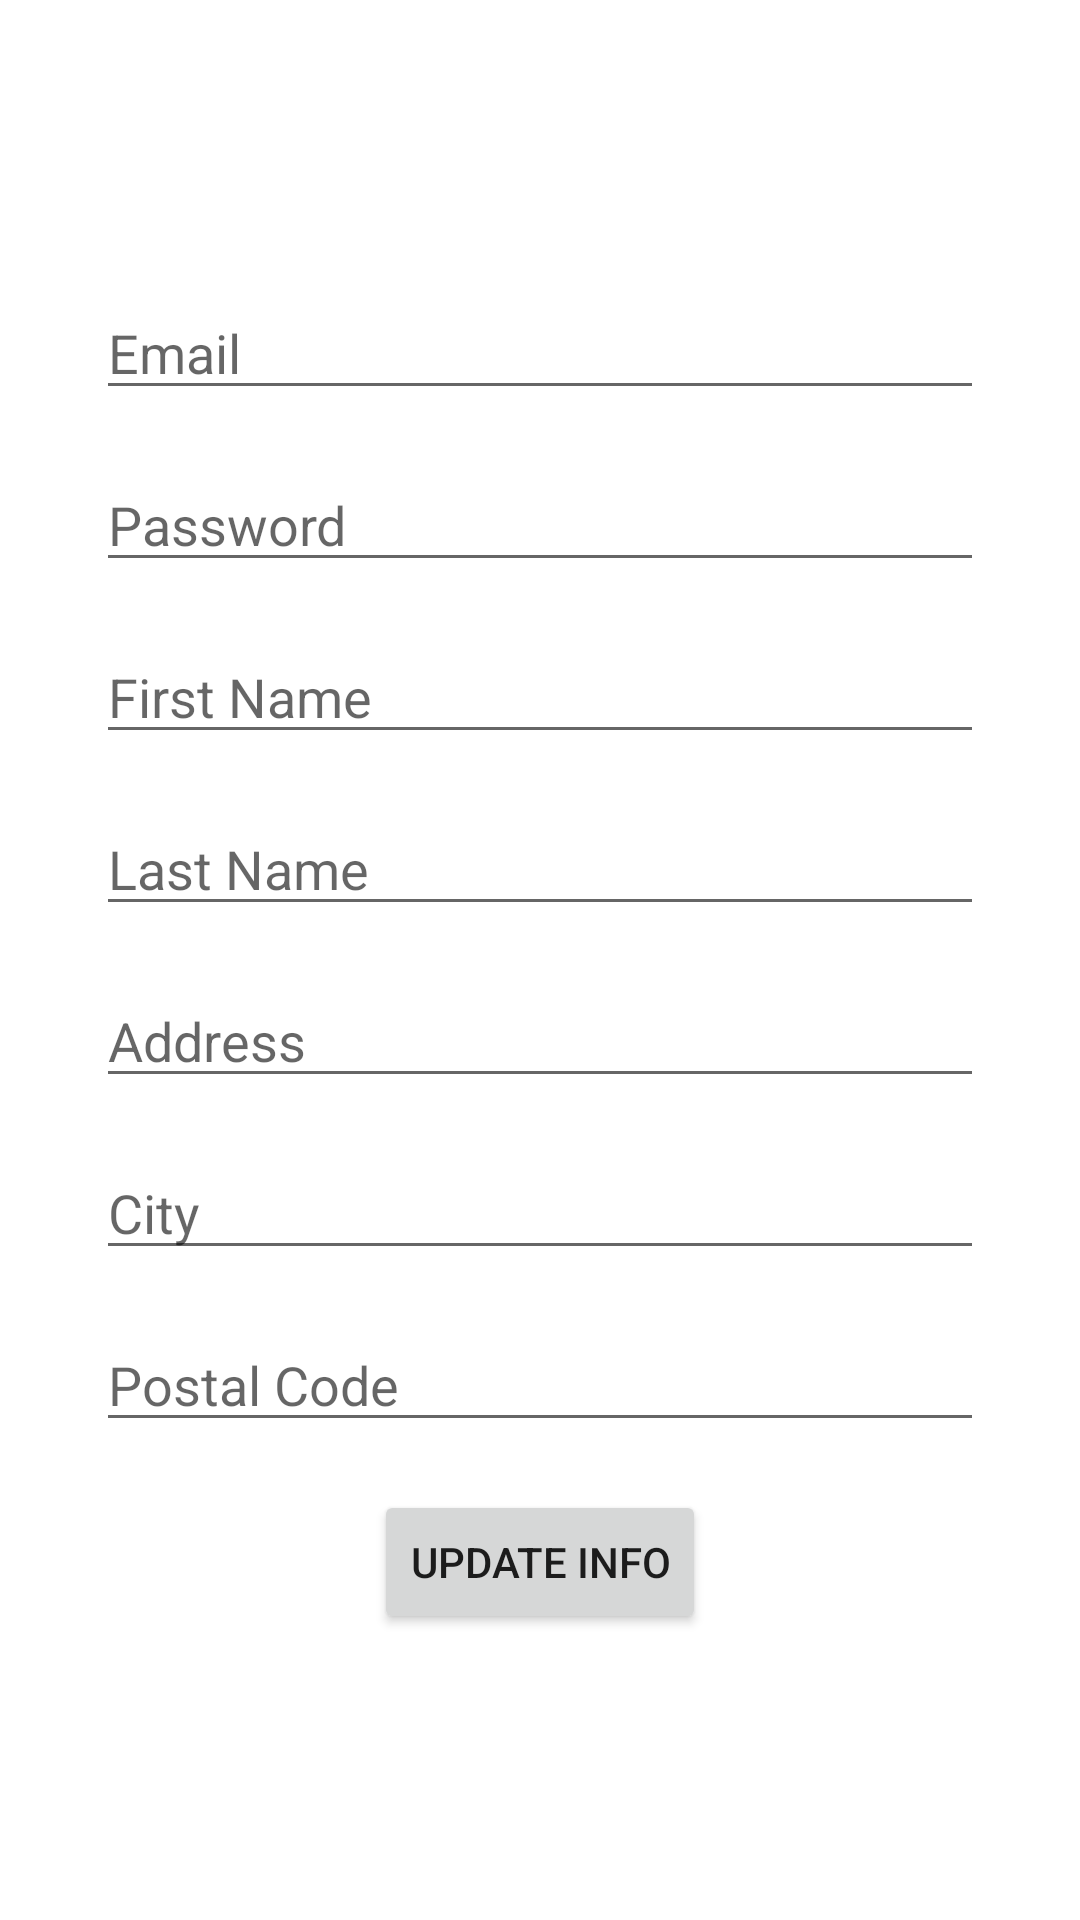

This screen was rendered from an Android layout file. Write that file and the resources it references.
<!-- AndroidManifest.xml: application theme Theme.DeepMehta_MAPD711_Assignment4 -->
<!-- res/layout/activity_profile.xml -->
<?xml version="1.0" encoding="utf-8"?>
<LinearLayout xmlns:android="http://schemas.android.com/apk/res/android"
    xmlns:app="http://schemas.android.com/apk/res-auto"
    xmlns:tools="http://schemas.android.com/tools"
    android:layout_width="match_parent"
    android:layout_height="match_parent"
    android:gravity="center"
    android:orientation="vertical"
    android:padding="@dimen/sixteen_dp"
    tools:context=".RegistrationActivity">


    <EditText
        android:id="@+id/email_et"
        android:layout_width="match_parent"
        android:layout_height="wrap_content"
        android:editable="false"
        android:layout_marginLeft="@dimen/sixteen_dp"
        android:layout_marginRight="@dimen/sixteen_dp"
        android:hint="@string/Email" />

    <EditText
        android:id="@+id/password_et"
        android:layout_width="match_parent"
        android:layout_height="wrap_content"
        android:layout_marginLeft="@dimen/sixteen_dp"
        android:layout_marginTop="@dimen/sixteen_dp"
        android:layout_marginRight="@dimen/sixteen_dp"
        android:hint="@string/password"
        android:inputType="textPassword" />

    <EditText
        android:id="@+id/firstName_et"
        android:layout_width="match_parent"
        android:layout_height="wrap_content"
        android:layout_marginLeft="@dimen/sixteen_dp"
        android:layout_marginTop="@dimen/sixteen_dp"
        android:editable="false"
        android:layout_marginRight="@dimen/sixteen_dp"
        android:hint="@string/firstName" />

    <EditText
        android:id="@+id/lastName_et"
        android:layout_width="match_parent"
        android:layout_height="wrap_content"
        android:layout_marginLeft="@dimen/sixteen_dp"
        android:layout_marginTop="@dimen/sixteen_dp"
        android:editable="false"
        android:layout_marginRight="@dimen/sixteen_dp"
        android:hint="@string/lastName" />

    <EditText
        android:id="@+id/address_et"
        android:layout_width="match_parent"
        android:layout_height="wrap_content"
        android:layout_marginLeft="@dimen/sixteen_dp"
        android:layout_marginTop="@dimen/sixteen_dp"
        android:layout_marginRight="@dimen/sixteen_dp"
        android:hint="@string/address" />

    <EditText
        android:id="@+id/city_et"
        android:layout_width="match_parent"
        android:layout_height="wrap_content"
        android:layout_marginLeft="@dimen/sixteen_dp"
        android:layout_marginTop="@dimen/sixteen_dp"
        android:layout_marginRight="@dimen/sixteen_dp"
        android:hint="@string/city" />

    <EditText
        android:id="@+id/postalCode_et"
        android:layout_width="match_parent"
        android:layout_height="wrap_content"
        android:layout_marginLeft="@dimen/sixteen_dp"
        android:layout_marginTop="@dimen/sixteen_dp"
        android:layout_marginRight="@dimen/sixteen_dp"
        android:hint="@string/postalCode" />

    <Button
        android:id="@+id/update_btn"
        android:layout_width="wrap_content"
        android:layout_height="wrap_content"
        android:layout_marginTop="@dimen/sixteen_dp"
        android:text="@string/update_info" />

</LinearLayout>
<!-- resources referenced by this layout -->
<resources>
  <dimen name="sixteen_dp">16dp</dimen>
  <string name="Email">Email</string>
  <string name="address">Address</string>
  <string name="city">City</string>
  <string name="firstName">First Name</string>
  <string name="lastName">Last Name</string>
  <string name="password">Password</string>
  <string name="postalCode">Postal Code</string>
  <string name="update_info">Update Info</string>
  <style name="Theme.DeepMehta_MAPD711_Assignment4" parent="Theme.MaterialComponents.DayNight.DarkActionBar">
          
          <item name="colorPrimary">@color/purple_500</item>
          <item name="colorPrimaryVariant">@color/purple_700</item>
          <item name="colorOnPrimary">@color/white</item>
          
          <item name="colorSecondary">@color/teal_200</item>
          <item name="colorSecondaryVariant">@color/teal_700</item>
          <item name="colorOnSecondary">@color/black</item>
          
          <item name="android:statusBarColor" tools:targetApi="l">?attr/colorPrimaryVariant</item>
          
      </style>
  <!-- not gathered from this repository: default colours our renderer supplied (Android Studio template values) -->
  <color name="purple_500">#FF6200EE</color>
  <color name="purple_700">#FF3700B3</color>
  <color name="teal_200">#FF03DAC5</color>
  <color name="teal_700">#FF018786</color>
  <color name="black">#FF000000</color>
  <color name="white">#FFFFFFFF</color>
</resources>
